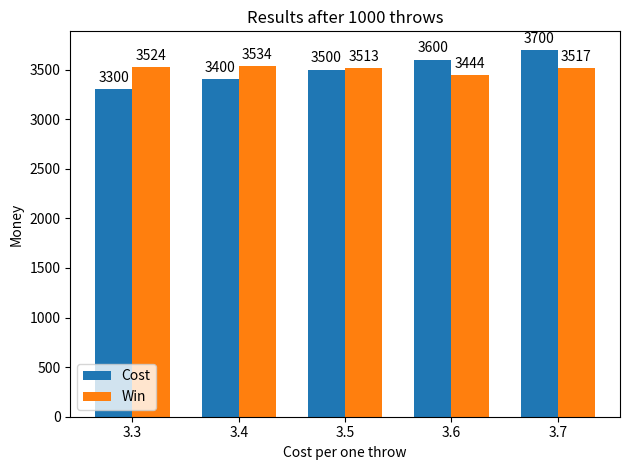

Write Python code to recreate this figure.
import random
import matplotlib.pyplot as plt
import numpy as np


def autolabel(rects):
    # Attach a text label above each bar in *rects*, displaying its height.
    for rect in rects:
        height = rect.get_height()
        ax.annotate('{}'.format(height),
                    xy=(rect.get_x() + rect.get_width() / 2, height),
                    xytext=(0, 3),  # 3 points vertical offset
                    textcoords="offset points",
                    ha='center', va='bottom')


def is_worth(price, throws, step):
    win, costs, labels, earn = [], [], [], []
    cost = 0

    for x in range(0, 5):
        for i in range(0, throws):
            cost += price
            win.append(random.randrange(1, 7))

        labels.append(str(round(price, 2)))
        price += step
        costs.append(round(cost))
        earn.append(sum(win))

        cost = 0
        win.clear()

    return costs, earn, labels


cost, win, labels = is_worth(3.30, 1000, 0.10)

print(cost)
print(win)
print(labels)

# Visualization results.

x = np.arange(len(labels))  # the label locations
width = 0.35  # the width of the bars

fig, ax = plt.subplots()
rects1 = ax.bar(x - width / 2, cost, width, label='Cost')
rects2 = ax.bar(x + width / 2, win, width, label='Win')

# Add some text for labels, title and custom x-axis tick labels, etc.
ax.set_ylabel('Money')
ax.set_title('Results after 1000 throws')
ax.set_xlabel('Cost per one throw')
ax.set_xticks(x)
ax.set_xticklabels(labels)
ax.legend()

autolabel(rects1)
autolabel(rects2)

fig.tight_layout()

plt.show()
